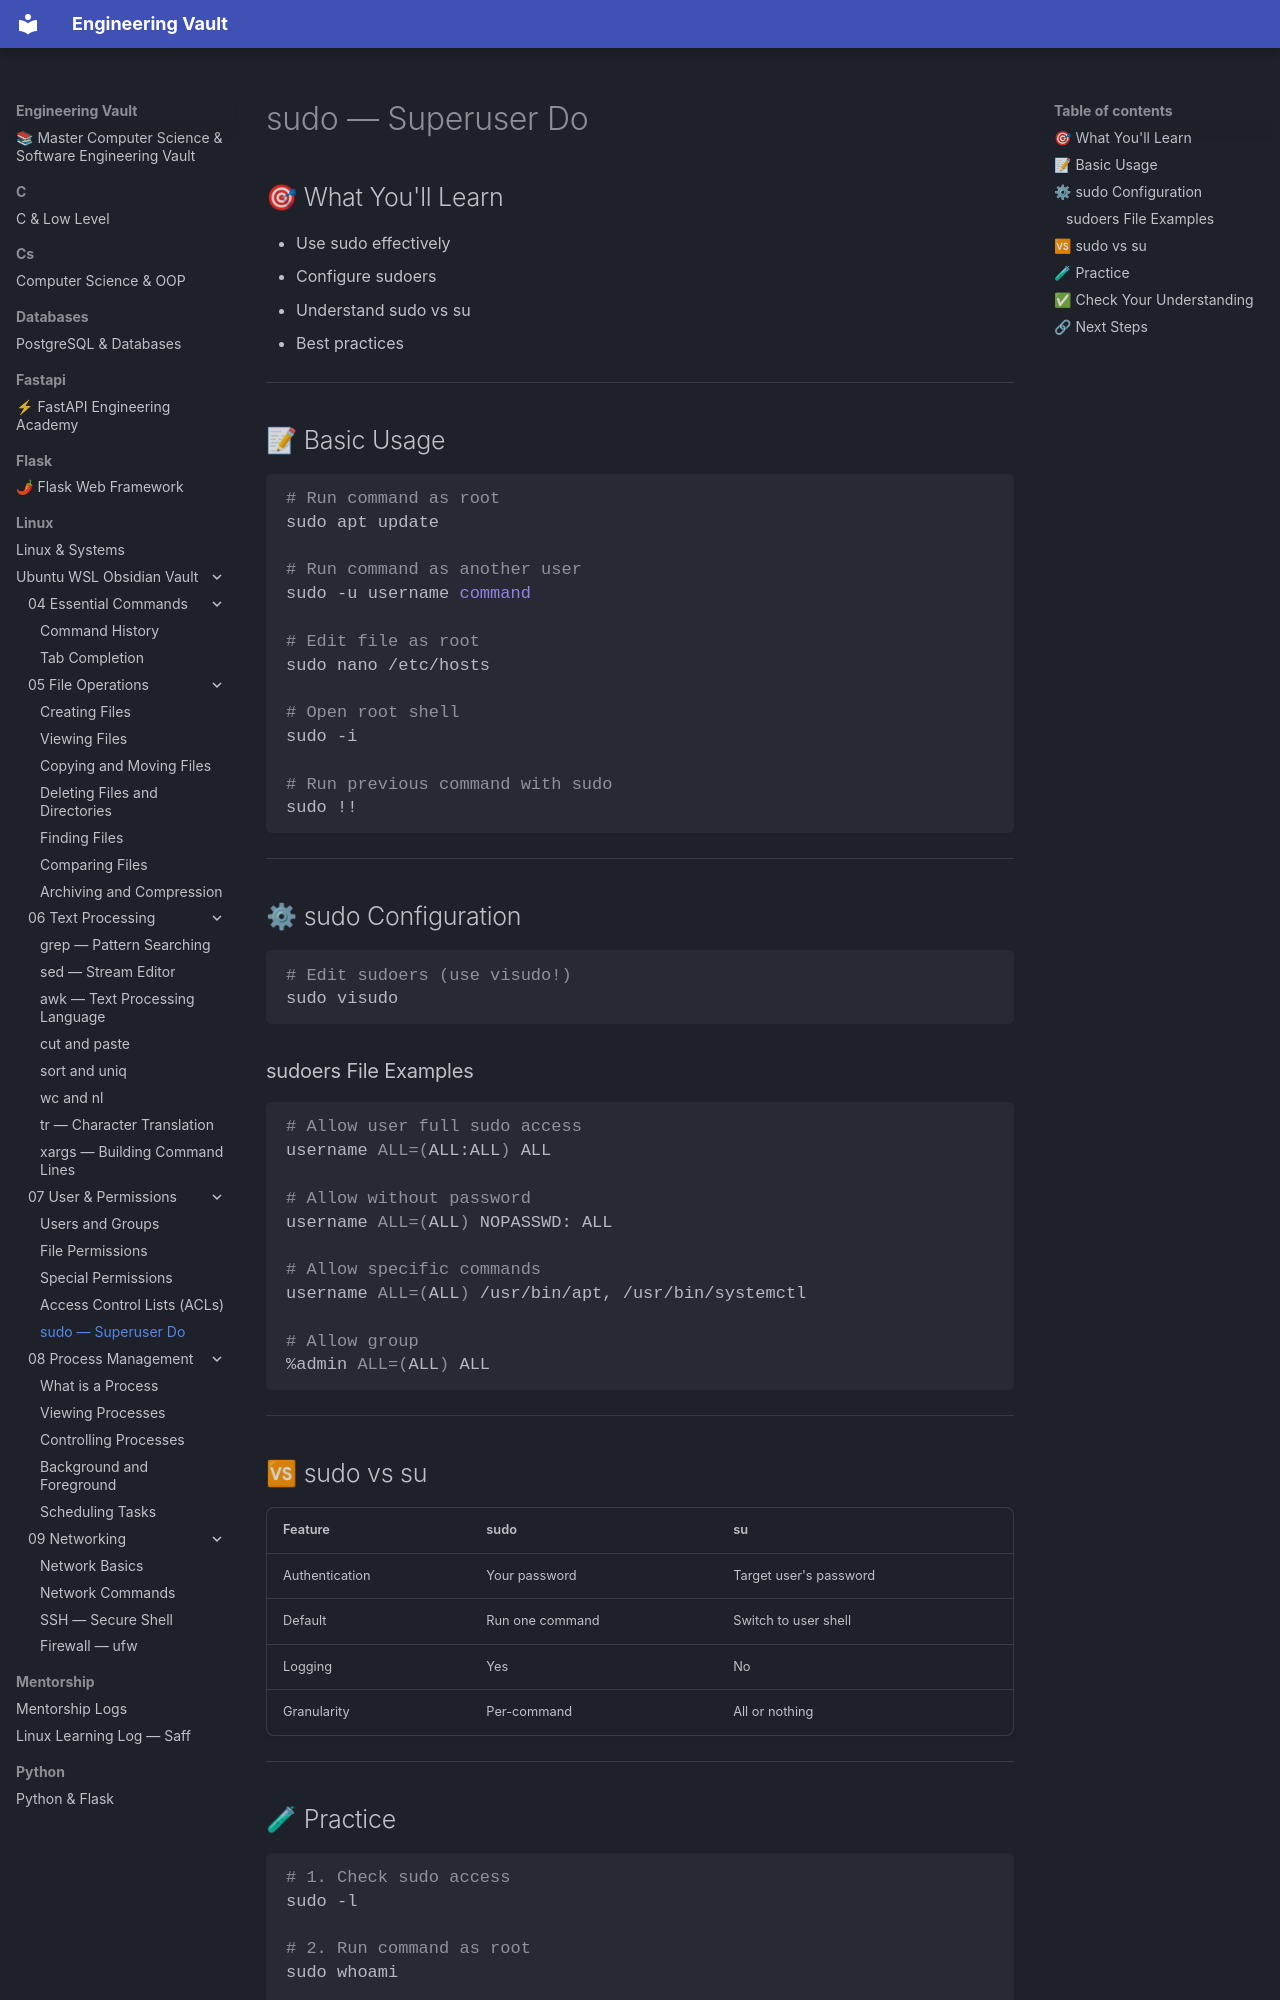

repository: Saff9/engineering-vault · page: linux/Ubuntu-WSL-Obsidian-Vault/07 - User & Permissions/07.05 - sudo/index.html · generator: mkdocs

# sudo — Superuser Do

## 🎯 What You'll Learn
- Use sudo effectively
- Configure sudoers
- Understand sudo vs su
- Best practices

---

## 📝 Basic Usage

```bash
# Run command as root
sudo apt update

# Run command as another user
sudo -u username command

# Edit file as root
sudo nano /etc/hosts

# Open root shell
sudo -i

# Run previous command with sudo
sudo !!
```

---

## ⚙ sudo Configuration

```bash
# Edit sudoers (use visudo!)
sudo visudo
```

### sudoers File Examples

```bash
# Allow user full sudo access
username ALL=(ALL:ALL) ALL

# Allow without password
username ALL=(ALL) NOPASSWD: ALL

# Allow specific commands
username ALL=(ALL) /usr/bin/apt, /usr/bin/systemctl

# Allow group
%admin ALL=(ALL) ALL
```

---

## 🆚 sudo vs su

| Feature | sudo | su |
|---------|------|-----|
| Authentication | Your password | Target user's password |
| Default | Run one command | Switch to user shell |
| Logging | Yes | No |
| Granularity | Per-command | All or nothing |

---
